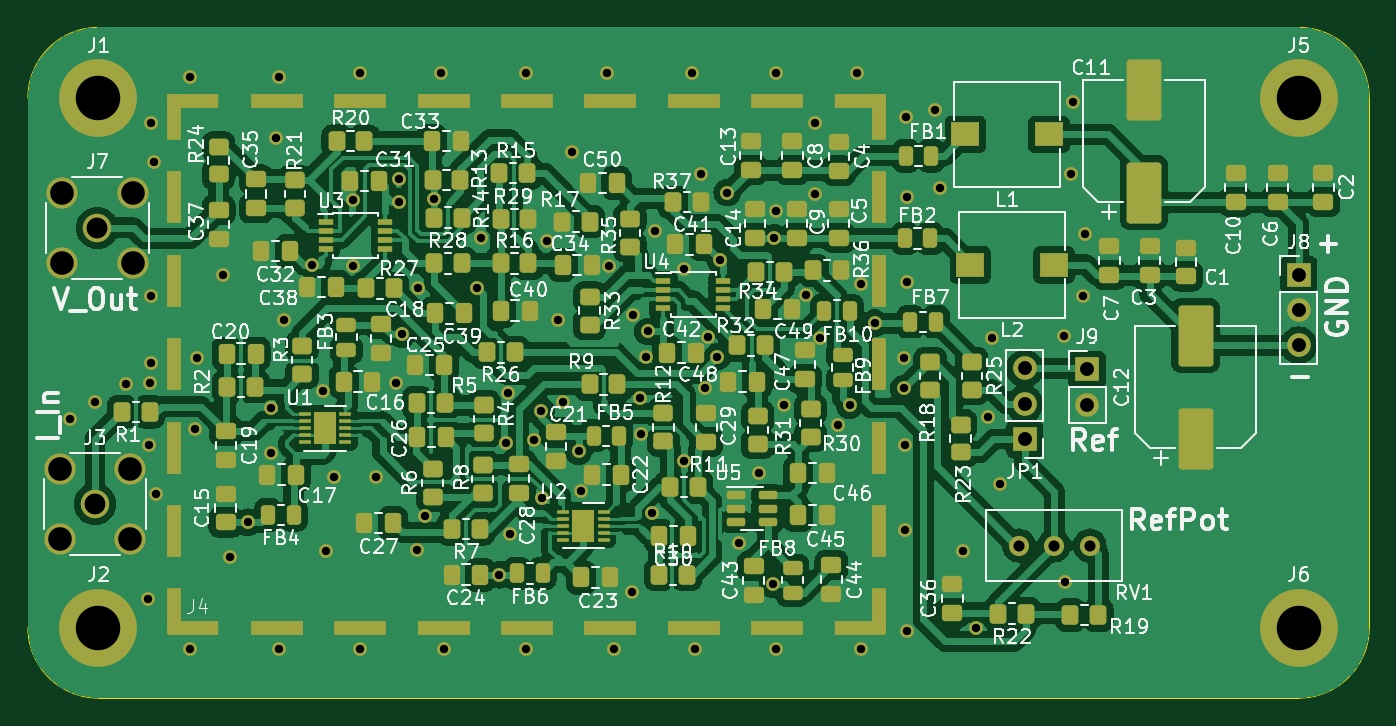
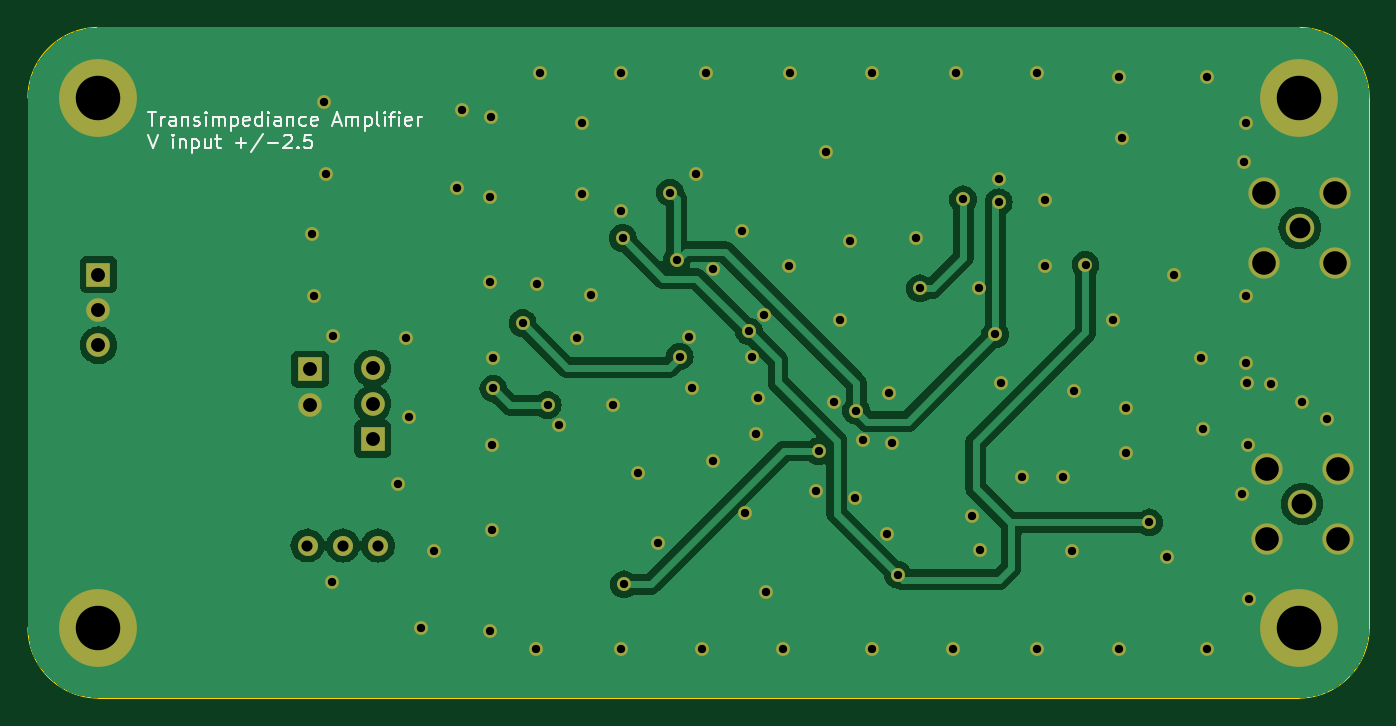
Circuit board: 11 layer files. Board 96.5 x 48.3 mm.
- bottom_copper: TransimpedianceAmplifierV2-B_Cu.gbr (73251 bytes)
- bottom_mask: TransimpedianceAmplifierV2-B_Mask.gbr (4505 bytes)
- paste: TransimpedianceAmplifierV2-B_Paste.gbr (469 bytes)
- bottom_silk: TransimpedianceAmplifierV2-B_Silkscreen.gbr (14794 bytes)
- outline: TransimpedianceAmplifierV2-Edge_Cuts.gbr (1001 bytes)
- top_copper: TransimpedianceAmplifierV2-F_Cu.gbr (304845 bytes)
- top_mask: TransimpedianceAmplifierV2-F_Mask.gbr (16087 bytes)
- paste: TransimpedianceAmplifierV2-F_Paste.gbr (12278 bytes)
- top_silk: TransimpedianceAmplifierV2-F_Silkscreen.gbr (205228 bytes)
- drill: TransimpedianceAmplifierV2-NPTH.drl (268 bytes)
- drill: TransimpedianceAmplifierV2-PTH.drl (2640 bytes)

=== bottom_copper: TransimpedianceAmplifierV2-B_Cu.gbr (73251 bytes, source omitted) ===
=== bottom_mask: TransimpedianceAmplifierV2-B_Mask.gbr ===
%TF.GenerationSoftware,KiCad,Pcbnew,7.0.5*%
%TF.CreationDate,2023-08-07T14:42:52-07:00*%
%TF.ProjectId,TransimpedianceAmplifierV2,5472616e-7369-46d7-9065-6469616e6365,rev?*%
%TF.SameCoordinates,Original*%
%TF.FileFunction,Soldermask,Bot*%
%TF.FilePolarity,Negative*%
%FSLAX46Y46*%
G04 Gerber Fmt 4.6, Leading zero omitted, Abs format (unit mm)*
G04 Created by KiCad (PCBNEW 7.0.5) date 2023-08-07 14:42:52*
%MOMM*%
%LPD*%
G01*
G04 APERTURE LIST*
%ADD10C,2.050000*%
%ADD11C,2.250000*%
%ADD12C,5.600000*%
%ADD13R,1.700000X1.700000*%
%ADD14O,1.700000X1.700000*%
%ADD15C,1.440000*%
%ADD16C,1.000000*%
G04 APERTURE END LIST*
D10*
%TO.C,J3*%
X98806000Y-92710000D03*
D11*
X96266000Y-90170000D03*
X96266000Y-95250000D03*
X101346000Y-90170000D03*
X101346000Y-95250000D03*
%TD*%
D12*
%TO.C,J2*%
X99060000Y-101600000D03*
%TD*%
D10*
%TO.C,J7*%
X98983800Y-72847200D03*
D11*
X96443800Y-70307200D03*
X96443800Y-75387200D03*
X101523800Y-70307200D03*
X101523800Y-75387200D03*
%TD*%
D12*
%TO.C,J6*%
X185420000Y-101600000D03*
%TD*%
D13*
%TO.C,J8*%
X185420000Y-76200000D03*
D14*
X185420000Y-78740000D03*
X185420000Y-81280000D03*
%TD*%
D12*
%TO.C,J1*%
X99060000Y-63500000D03*
%TD*%
D13*
%TO.C,JP1*%
X165700000Y-88040000D03*
D14*
X165700000Y-85500000D03*
X165700000Y-82960000D03*
%TD*%
D13*
%TO.C,J9*%
X170200000Y-83025000D03*
D14*
X170200000Y-85565000D03*
%TD*%
D12*
%TO.C,J5*%
X185420000Y-63500000D03*
%TD*%
D15*
%TO.C,RV1*%
X165300000Y-95700000D03*
X167840000Y-95700000D03*
X170380000Y-95700000D03*
%TD*%
D16*
X138887200Y-93370400D03*
X130962400Y-92252800D03*
X135636000Y-61722000D03*
X102870000Y-65278000D03*
X115400000Y-96100000D03*
X162200000Y-101600000D03*
X141986000Y-103124000D03*
X102717600Y-88442800D03*
X142700000Y-84400000D03*
X103174800Y-91998800D03*
X117348000Y-75565000D03*
X153670000Y-61722000D03*
X133800000Y-91800000D03*
X112014000Y-61976000D03*
X138430000Y-82169000D03*
X138000000Y-85100000D03*
X122555000Y-93599000D03*
X101041200Y-84074000D03*
X122047000Y-77200000D03*
X98806000Y-85344000D03*
X129794000Y-61722000D03*
X163322000Y-80772000D03*
X151000000Y-80800000D03*
X108500000Y-96500000D03*
X150600000Y-65300000D03*
X97028000Y-86614000D03*
X150000000Y-77700000D03*
X130429000Y-88138000D03*
X108000000Y-76200000D03*
X117856000Y-61722000D03*
X137541000Y-79121000D03*
X147828000Y-61722000D03*
X141732000Y-61722000D03*
X115200000Y-84600000D03*
X157100000Y-94600000D03*
X157175200Y-64897000D03*
X102616000Y-99568000D03*
X102768400Y-83972400D03*
X157226000Y-70612000D03*
X153924000Y-103124000D03*
X106121200Y-82194400D03*
X103022400Y-68122800D03*
X146600000Y-90500000D03*
X105664000Y-103124000D03*
X120500000Y-84000000D03*
X163068000Y-86487000D03*
X123698000Y-61722000D03*
X102870000Y-77724000D03*
X139100000Y-73100000D03*
X119000000Y-90800000D03*
X102819200Y-82550000D03*
X112014000Y-103124000D03*
X169926000Y-77724000D03*
X117348000Y-70866000D03*
X157100000Y-88500000D03*
X132100000Y-79500000D03*
X157226000Y-101854000D03*
X111506000Y-89027000D03*
X128524000Y-84709000D03*
X128350500Y-88300000D03*
X169037000Y-68961000D03*
X132461000Y-85344000D03*
X145161000Y-95504000D03*
X136144000Y-103124000D03*
X168600000Y-98300000D03*
X157226000Y-76708000D03*
X131318000Y-73787000D03*
X141224000Y-75819000D03*
X133100000Y-67400000D03*
X129794000Y-103124000D03*
X147828000Y-71628000D03*
X138100000Y-87700000D03*
X147828000Y-103124000D03*
X137414000Y-99009200D03*
X117856000Y-103124000D03*
X142900000Y-80700000D03*
X116000000Y-90800000D03*
X148400000Y-85600000D03*
X153900000Y-76900000D03*
X141200000Y-89600000D03*
X123952000Y-103124000D03*
X168529000Y-80645000D03*
X161300000Y-96100000D03*
X126600000Y-73600000D03*
X112400000Y-79500000D03*
X163900000Y-91300000D03*
X128676400Y-94894400D03*
X122000000Y-96000000D03*
X157000000Y-82200000D03*
X111800000Y-66400000D03*
X111500000Y-85800000D03*
X105664000Y-61976000D03*
X142400000Y-69000000D03*
X159639000Y-69977000D03*
X105968800Y-87325200D03*
X120650000Y-69342000D03*
X152273000Y-86995000D03*
X159258000Y-64389000D03*
X150600000Y-70400000D03*
X169164000Y-63754000D03*
X135763000Y-75565000D03*
X170053000Y-73279000D03*
X114400000Y-75500000D03*
X138600000Y-80300000D03*
X147700000Y-73576000D03*
X109800000Y-94037500D03*
X127900000Y-97800000D03*
X130900000Y-86000000D03*
X120650500Y-71000000D03*
X147600000Y-98500000D03*
X143812500Y-75187500D03*
X120900000Y-80500000D03*
X133604000Y-88900000D03*
X144300000Y-70300000D03*
X154900000Y-79700000D03*
X143600000Y-82100000D03*
X126300000Y-77200000D03*
X123200000Y-70800000D03*
X153100000Y-85600000D03*
X157000000Y-84400000D03*
M02*

=== paste: TransimpedianceAmplifierV2-B_Paste.gbr ===
%TF.GenerationSoftware,KiCad,Pcbnew,7.0.5*%
%TF.CreationDate,2023-08-07T14:42:52-07:00*%
%TF.ProjectId,TransimpedianceAmplifierV2,5472616e-7369-46d7-9065-6469616e6365,rev?*%
%TF.SameCoordinates,Original*%
%TF.FileFunction,Paste,Bot*%
%TF.FilePolarity,Positive*%
%FSLAX46Y46*%
G04 Gerber Fmt 4.6, Leading zero omitted, Abs format (unit mm)*
G04 Created by KiCad (PCBNEW 7.0.5) date 2023-08-07 14:42:52*
%MOMM*%
%LPD*%
G01*
G04 APERTURE LIST*
G04 APERTURE END LIST*
M02*

=== bottom_silk: TransimpedianceAmplifierV2-B_Silkscreen.gbr (14794 bytes, source omitted) ===
=== outline: TransimpedianceAmplifierV2-Edge_Cuts.gbr ===
%TF.GenerationSoftware,KiCad,Pcbnew,7.0.5*%
%TF.CreationDate,2023-08-07T14:42:52-07:00*%
%TF.ProjectId,TransimpedianceAmplifierV2,5472616e-7369-46d7-9065-6469616e6365,rev?*%
%TF.SameCoordinates,Original*%
%TF.FileFunction,Profile,NP*%
%FSLAX46Y46*%
G04 Gerber Fmt 4.6, Leading zero omitted, Abs format (unit mm)*
G04 Created by KiCad (PCBNEW 7.0.5) date 2023-08-07 14:42:52*
%MOMM*%
%LPD*%
G01*
G04 APERTURE LIST*
%TA.AperFunction,Profile*%
%ADD10C,0.100000*%
%TD*%
G04 APERTURE END LIST*
D10*
X99060000Y-58420000D02*
X185420000Y-58420000D01*
X190500000Y-63500000D02*
G75*
G03*
X185420000Y-58420000I-5080000J0D01*
G01*
X93980000Y-101600000D02*
G75*
G03*
X99060000Y-106680000I5080000J0D01*
G01*
X185420000Y-106680000D02*
X99060000Y-106680000D01*
X190500000Y-63500000D02*
X190500000Y-101600000D01*
X185420000Y-106680000D02*
G75*
G03*
X190500000Y-101600000I0J5080000D01*
G01*
X99060000Y-58420000D02*
G75*
G03*
X93980000Y-63500000I0J-5080000D01*
G01*
X93980000Y-101600000D02*
X93980000Y-63500000D01*
M02*

=== top_copper: TransimpedianceAmplifierV2-F_Cu.gbr (304845 bytes, source omitted) ===
=== top_mask: TransimpedianceAmplifierV2-F_Mask.gbr (16087 bytes, source omitted) ===
=== paste: TransimpedianceAmplifierV2-F_Paste.gbr (12278 bytes, source omitted) ===
=== top_silk: TransimpedianceAmplifierV2-F_Silkscreen.gbr (205228 bytes, source omitted) ===
=== drill: TransimpedianceAmplifierV2-NPTH.drl ===
M48
; DRILL file {KiCad 7.0.5} date Mon Aug  7 14:42:54 2023
; FORMAT={-:-/ absolute / inch / decimal}
; #@! TF.CreationDate,2023-08-07T14:42:54-07:00
; #@! TF.GenerationSoftware,Kicad,Pcbnew,7.0.5
; #@! TF.FileFunction,NonPlated,1,2,NPTH
FMAT,2
INCH
%
G90
G05
T0
M30

=== drill: TransimpedianceAmplifierV2-PTH.drl ===
M48
; DRILL file {KiCad 7.0.5} date Mon Aug  7 14:42:54 2023
; FORMAT={-:-/ absolute / inch / decimal}
; #@! TF.CreationDate,2023-08-07T14:42:54-07:00
; #@! TF.GenerationSoftware,Kicad,Pcbnew,7.0.5
; #@! TF.FileFunction,Plated,1,2,PTH
FMAT,2
INCH
; #@! TA.AperFunction,Plated,PTH,ViaDrill
T1C0.0236
; #@! TA.AperFunction,Plated,PTH,ComponentDrill
T2C0.0315
; #@! TA.AperFunction,Plated,PTH,ComponentDrill
T3C0.0394
; #@! TA.AperFunction,Plated,PTH,ComponentDrill
T4C0.0591
; #@! TA.AperFunction,Plated,PTH,ComponentDrill
T5C0.0669
; #@! TA.AperFunction,Plated,PTH,ComponentDrill
T6C0.1260
%
G90
G05
T1
X3.82Y-3.41
X3.89Y-3.36
X3.978Y-3.31
X4.04Y-3.92
X4.044Y-3.482
X4.046Y-3.306
X4.048Y-3.25
X4.05Y-2.57
X4.05Y-3.06
X4.056Y-2.682
X4.062Y-3.622
X4.16Y-2.44
X4.16Y-4.06
X4.172Y-3.438
X4.178Y-3.236
X4.252Y-3.0
X4.2717Y-3.7992
X4.3228Y-3.7023
X4.3898Y-3.378
X4.39Y-3.505
X4.4016Y-2.6142
X4.41Y-2.44
X4.41Y-4.06
X4.4252Y-3.1299
X4.5039Y-2.9724
X4.5354Y-3.3307
X4.5433Y-3.7835
X4.5669Y-3.5748
X4.62Y-2.79
X4.62Y-2.975
X4.64Y-2.43
X4.64Y-4.06
X4.685Y-3.5748
X4.7441Y-3.3071
X4.75Y-2.73
X4.75Y-2.7953
X4.7598Y-3.1693
X4.8031Y-3.7795
X4.805Y-3.0394
X4.825Y-3.685
X4.8504Y-2.7874
X4.87Y-2.43
X4.88Y-4.06
X4.9724Y-3.0394
X4.9843Y-2.8976
X5.0354Y-3.8504
X5.0532Y-3.4764
X5.06Y-3.335
X5.066Y-3.736
X5.11Y-2.43
X5.11Y-4.06
X5.135Y-3.47
X5.1535Y-3.3858
X5.156Y-3.632
X5.17Y-2.905
X5.2008Y-3.1299
X5.215Y-3.36
X5.2402Y-2.6535
X5.26Y-3.5
X5.2677Y-3.6142
X5.34Y-2.43
X5.345Y-2.975
X5.36Y-4.06
X5.41Y-3.898
X5.415Y-3.115
X5.4331Y-3.3504
X5.437Y-3.4528
X5.45Y-3.235
X5.4567Y-3.1614
X5.468Y-3.676
X5.4764Y-2.878
X5.5591Y-3.5276
X5.56Y-2.985
X5.58Y-2.43
X5.59Y-4.06
X5.6063Y-2.7165
X5.6181Y-3.3228
X5.626Y-3.1772
X5.6535Y-3.2323
X5.6619Y-2.9601
X5.6811Y-2.7677
X5.715Y-3.76
X5.7717Y-3.563
X5.811Y-3.878
X5.815Y-2.8967
X5.82Y-2.43
X5.82Y-2.82
X5.82Y-4.06
X5.8425Y-3.3701
X5.9055Y-3.0591
X5.9291Y-2.5709
X5.9291Y-2.7717
X5.9449Y-3.1811
X5.995Y-3.425
X6.0276Y-3.3701
X6.05Y-2.43
X6.0591Y-3.0276
X6.06Y-4.06
X6.0984Y-3.1378
X6.1811Y-3.2362
X6.1811Y-3.3228
X6.185Y-3.4843
X6.185Y-3.7244
X6.188Y-2.555
X6.19Y-2.78
X6.19Y-3.02
X6.19Y-4.01
X6.27Y-2.535
X6.285Y-2.755
X6.3504Y-3.7835
X6.3858Y-4.0
X6.42Y-3.405
X6.43Y-3.18
X6.4528Y-3.5945
X6.635Y-3.175
X6.6378Y-3.8701
X6.655Y-2.715
X6.66Y-2.51
X6.69Y-3.06
X6.695Y-2.885
T2
X6.5079Y-3.7677
X6.6079Y-3.7677
X6.7079Y-3.7677
T3
X6.5236Y-3.2661
X6.5236Y-3.3661
X6.5236Y-3.4661
X6.7008Y-3.2687
X6.7008Y-3.3687
X7.3Y-3.0
X7.3Y-3.1
X7.3Y-3.2
T4
X3.89Y-3.65
X3.897Y-2.868
T5
X3.79Y-3.55
X3.79Y-3.75
X3.797Y-2.768
X3.797Y-2.968
X3.99Y-3.55
X3.99Y-3.75
X3.997Y-2.768
X3.997Y-2.968
T6
X3.9Y-2.5
X3.9Y-4.0
X7.3Y-2.5
X7.3Y-4.0
T0
M30

